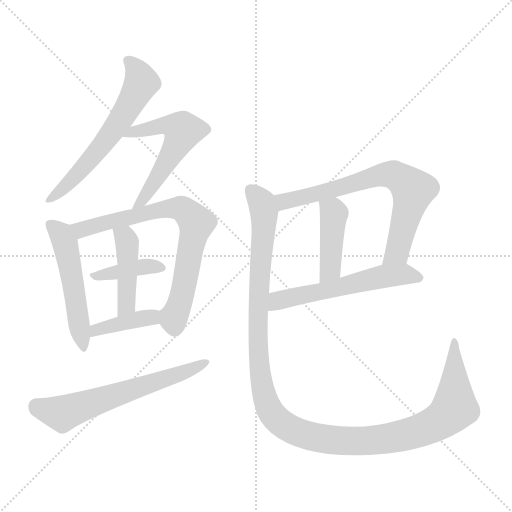
t = 0.00 s
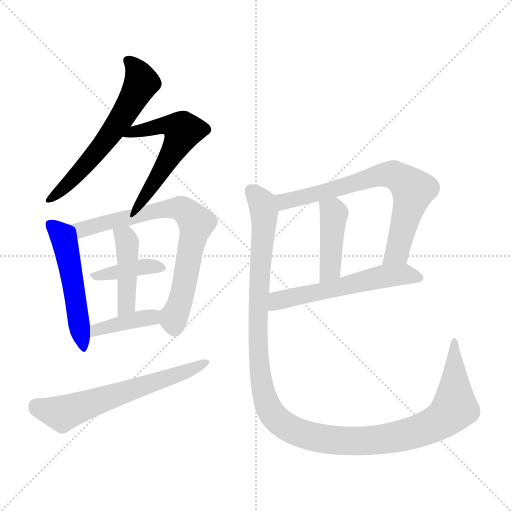
t = 1.77 s
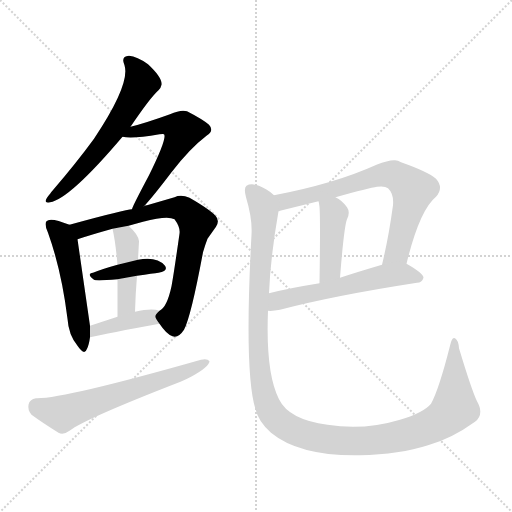
t = 3.54 s
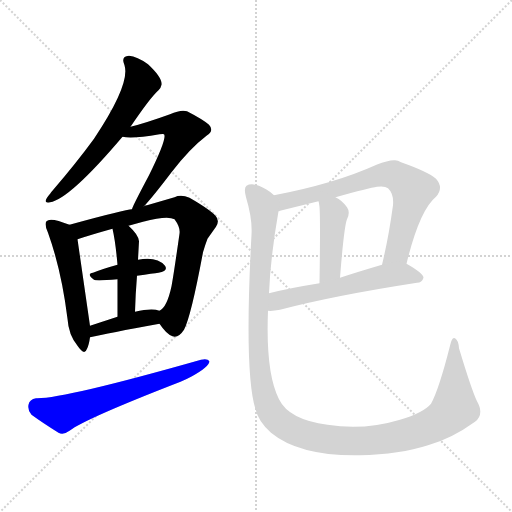
t = 5.31 s
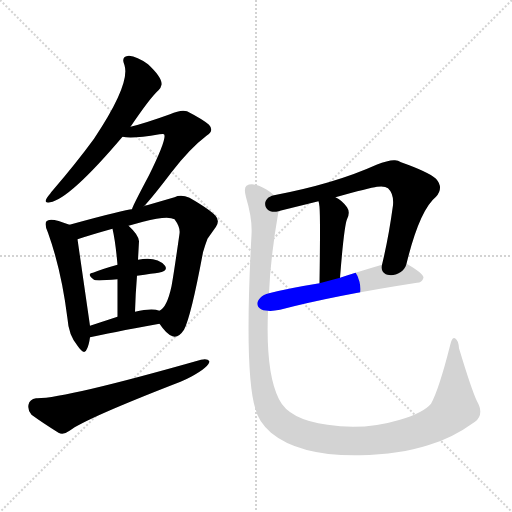
t = 7.08 s
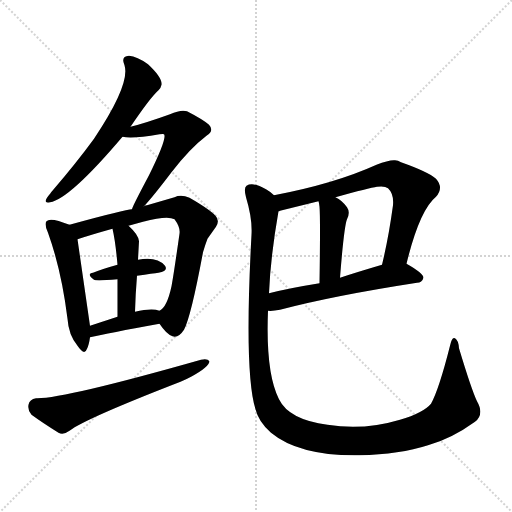
t = 8.85 s

The animated SVG that drew these frames (rendered in a browser with its animation timeline set to each time). Animation: 12 CSS @keyframes rules; one cycle of 8.85 s.

<svg version="1.1" viewBox="0 0 1024 1024" xmlns="http://www.w3.org/2000/svg">
  <g stroke="lightgray" stroke-dasharray="1,1" stroke-width="1" transform="scale(4, 4)">
    <line x1="0" y1="0" x2="256" y2="256"></line>
    <line x1="256" y1="0" x2="0" y2="256"></line>
    <line x1="128" y1="0" x2="128" y2="256"></line>
    <line x1="0" y1="128" x2="256" y2="128"></line>
  </g>
<g transform="scale(1, -1) translate(0, -900)">
   <style type="text/css">
    @keyframes keyframes0 {
      from {
       stroke: blue;
       stroke-dashoffset: 606;
       stroke-width: 128;
       }
       66% {
       animation-timing-function: step-end;
       stroke: blue;
       stroke-dashoffset: 0;
       stroke-width: 128;
       }
       to {
       stroke: black;
       stroke-width: 1024;
       }
       }
       #make-me-a-hanzi-animation-0 {
         animation: keyframes0 0.743164s both;
         animation-delay: 0.000000s;
         animation-timing-function: linear;
       }
    @keyframes keyframes1 {
      from {
       stroke: blue;
       stroke-dashoffset: 555;
       stroke-width: 128;
       }
       64% {
       animation-timing-function: step-end;
       stroke: blue;
       stroke-dashoffset: 0;
       stroke-width: 128;
       }
       to {
       stroke: black;
       stroke-width: 1024;
       }
       }
       #make-me-a-hanzi-animation-1 {
         animation: keyframes1 0.701660s both;
         animation-delay: 0.743164s;
         animation-timing-function: linear;
       }
    @keyframes keyframes2 {
      from {
       stroke: blue;
       stroke-dashoffset: 516;
       stroke-width: 128;
       }
       63% {
       animation-timing-function: step-end;
       stroke: blue;
       stroke-dashoffset: 0;
       stroke-width: 128;
       }
       to {
       stroke: black;
       stroke-width: 1024;
       }
       }
       #make-me-a-hanzi-animation-2 {
         animation: keyframes2 0.669922s both;
         animation-delay: 1.444824s;
         animation-timing-function: linear;
       }
    @keyframes keyframes3 {
      from {
       stroke: blue;
       stroke-dashoffset: 734;
       stroke-width: 128;
       }
       70% {
       animation-timing-function: step-end;
       stroke: blue;
       stroke-dashoffset: 0;
       stroke-width: 128;
       }
       to {
       stroke: black;
       stroke-width: 1024;
       }
       }
       #make-me-a-hanzi-animation-3 {
         animation: keyframes3 0.847331s both;
         animation-delay: 2.114746s;
         animation-timing-function: linear;
       }
    @keyframes keyframes4 {
      from {
       stroke: blue;
       stroke-dashoffset: 386;
       stroke-width: 128;
       }
       56% {
       animation-timing-function: step-end;
       stroke: blue;
       stroke-dashoffset: 0;
       stroke-width: 128;
       }
       to {
       stroke: black;
       stroke-width: 1024;
       }
       }
       #make-me-a-hanzi-animation-4 {
         animation: keyframes4 0.564128s both;
         animation-delay: 2.962077s;
         animation-timing-function: linear;
       }
    @keyframes keyframes5 {
      from {
       stroke: blue;
       stroke-dashoffset: 434;
       stroke-width: 128;
       }
       59% {
       animation-timing-function: step-end;
       stroke: blue;
       stroke-dashoffset: 0;
       stroke-width: 128;
       }
       to {
       stroke: black;
       stroke-width: 1024;
       }
       }
       #make-me-a-hanzi-animation-5 {
         animation: keyframes5 0.603190s both;
         animation-delay: 3.526204s;
         animation-timing-function: linear;
       }
    @keyframes keyframes6 {
      from {
       stroke: blue;
       stroke-dashoffset: 394;
       stroke-width: 128;
       }
       56% {
       animation-timing-function: step-end;
       stroke: blue;
       stroke-dashoffset: 0;
       stroke-width: 128;
       }
       to {
       stroke: black;
       stroke-width: 1024;
       }
       }
       #make-me-a-hanzi-animation-6 {
         animation: keyframes6 0.570638s both;
         animation-delay: 4.129395s;
         animation-timing-function: linear;
       }
    @keyframes keyframes7 {
      from {
       stroke: blue;
       stroke-dashoffset: 616;
       stroke-width: 128;
       }
       67% {
       animation-timing-function: step-end;
       stroke: blue;
       stroke-dashoffset: 0;
       stroke-width: 128;
       }
       to {
       stroke: black;
       stroke-width: 1024;
       }
       }
       #make-me-a-hanzi-animation-7 {
         animation: keyframes7 0.751302s both;
         animation-delay: 4.700033s;
         animation-timing-function: linear;
       }
    @keyframes keyframes8 {
      from {
       stroke: blue;
       stroke-dashoffset: 709;
       stroke-width: 128;
       }
       70% {
       animation-timing-function: step-end;
       stroke: blue;
       stroke-dashoffset: 0;
       stroke-width: 128;
       }
       to {
       stroke: black;
       stroke-width: 1024;
       }
       }
       #make-me-a-hanzi-animation-8 {
         animation: keyframes8 0.826986s both;
         animation-delay: 5.451335s;
         animation-timing-function: linear;
       }
    @keyframes keyframes9 {
      from {
       stroke: blue;
       stroke-dashoffset: 423;
       stroke-width: 128;
       }
       58% {
       animation-timing-function: step-end;
       stroke: blue;
       stroke-dashoffset: 0;
       stroke-width: 128;
       }
       to {
       stroke: black;
       stroke-width: 1024;
       }
       }
       #make-me-a-hanzi-animation-9 {
         animation: keyframes9 0.594238s both;
         animation-delay: 6.278320s;
         animation-timing-function: linear;
       }
    @keyframes keyframes10 {
      from {
       stroke: blue;
       stroke-dashoffset: 567;
       stroke-width: 128;
       }
       65% {
       animation-timing-function: step-end;
       stroke: blue;
       stroke-dashoffset: 0;
       stroke-width: 128;
       }
       to {
       stroke: black;
       stroke-width: 1024;
       }
       }
       #make-me-a-hanzi-animation-10 {
         animation: keyframes10 0.711426s both;
         animation-delay: 6.872559s;
         animation-timing-function: linear;
       }
    @keyframes keyframes11 {
      from {
       stroke: blue;
       stroke-dashoffset: 1246;
       stroke-width: 128;
       }
       80% {
       animation-timing-function: step-end;
       stroke: blue;
       stroke-dashoffset: 0;
       stroke-width: 128;
       }
       to {
       stroke: black;
       stroke-width: 1024;
       }
       }
       #make-me-a-hanzi-animation-11 {
         animation: keyframes11 1.263997s both;
         animation-delay: 7.583984s;
         animation-timing-function: linear;
       }
</style>
<path d="M 261.0 646.5 Q 301.0 705.5 317.0 719.5 Q 322.0 724.5 323.0 730.5 Q 325.0 744.5 296.0 771.5 Q 274.0 787.5 258.0 788.5 Q 241.0 787.5 249.0 769.5 Q 261.0 731.5 188.0 622.5 Q 153.0 574.5 104.0 517.5 Q 102.0 515.5 101.0 513.5 Q 82.0 491.5 100.0 495.5 Q 139.0 501.5 245.0 626.5 L 261.0 646.5 Z" fill="lightgray"></path> 
<path d="M 288.0 487.5 Q 305.0 505.5 343.0 555.5 Q 380.0 603.5 413.0 628.5 Q 429.0 638.5 418.0 650.5 Q 407.0 660.5 374.0 677.5 Q 362.0 681.5 340.0 671.5 Q 290.0 653.5 261.0 646.5 C 232.0 639.5 215.0 630.5 245.0 626.5 Q 263.0 621.5 319.0 631.5 Q 327.0 632.5 328.0 631.5 Q 335.0 624.5 298.0 549.5 Q 264.0 485.5 264.0 481.5 C 253.0 453.5 268.0 465.5 288.0 487.5 Z" fill="lightgray"></path> 
<path d="M 139.0 450.5 Q 100.0 466.5 93.0 457.5 Q 88.0 452.5 96.0 434.5 Q 123.0 359.5 135.0 262.5 Q 137.0 230.5 155.0 208.5 Q 169.0 187.5 174.0 202.5 Q 178.0 210.5 180.0 225.5 L 180.0 248.5 L 155.0 421.5 C 152.0 445.5 152.0 445.5 139.0 450.5 Z" fill="lightgray"></path> 
<path d="M 319.0 252.5 Q 333.0 231.5 345.0 227.5 Q 357.0 223.5 368.0 240.5 Q 382.0 266.5 406.0 395.5 Q 410.0 409.5 415.0 422.5 L 432.0 446.5 Q 440.0 458.5 431.0 468.5 Q 419.0 481.5 379.0 504.5 Q 362.0 511.5 349.0 505.5 L 294.0 489.5 Q 290.0 489.5 288.0 487.5 L 264.0 481.5 Q 252.0 481.5 139.0 450.5 C 110.0 442.5 126.0 412.5 155.0 421.5 Q 182.0 430.5 225.0 442.5 L 257.0 448.5 L 286.0 456.5 Q 335.0 469.5 349.0 461.5 Q 361.0 445.5 359.0 432.5 Q 347.0 348.5 343.0 327.5 Q 334.0 285.5 319.0 278.5 C 308.0 267.5 308.0 267.5 319.0 252.5 Z" fill="lightgray"></path> 
<path d="M 274.0 348.5 Q 307.0 353.5 317.0 354.5 Q 337.0 358.5 330.0 368.5 Q 314.0 387.5 276.0 380.5 L 235.0 370.5 Q 206.0 362.5 186.0 354.5 Q 172.0 352.5 188.0 340.5 Q 192.0 337.5 235.0 341.5 L 274.0 348.5 Z" fill="lightgray"></path> 
<path d="M 270.0 276.5 Q 271.0 312.5 274.0 348.5 L 276.0 380.5 L 278.0 417.5 Q 277.0 430.5 257.0 448.5 C 235.0 469.5 219.0 471.5 225.0 442.5 Q 231.0 416.5 235.0 370.5 L 235.0 341.5 Q 235.0 327.5 235.0 266.5 C 235.0 236.5 269.0 246.5 270.0 276.5 Z" fill="lightgray"></path> 
<path d="M 180.0 225.5 Q 215.0 233.5 319.0 252.5 C 349.0 257.5 348.0 269.5 319.0 278.5 Q 304.0 284.5 270.0 276.5 L 235.0 266.5 L 180.0 248.5 C 151.0 239.5 151.0 218.5 180.0 225.5 Z" fill="lightgray"></path> 
<path d="M 72.0 103.5 Q 59.0 101.5 57.0 90.5 Q 55.0 79.5 63.0 70.5 Q 85.0 54.5 117.0 34.5 Q 127.0 29.5 139.0 38.5 Q 170.0 62.5 361.0 136.5 Q 373.0 141.5 384.0 147.5 Q 418.0 166.5 419.0 177.5 Q 415.0 183.5 402.0 180.5 Q 124.0 101.5 72.0 103.5 Z" fill="lightgray"></path> 
<path d="M 813.0 372.5 Q 839.0 479.5 872.0 506.5 Q 888.0 524.5 872.0 542.5 Q 856.0 556.5 802.0 575.5 Q 796.0 579.5 790.0 579.5 Q 778.0 580.5 753.0 570.5 Q 669.0 532.5 548.0 509.5 C 519.0 503.5 528.0 469.5 557.0 477.5 Q 558.0 477.5 560.0 478.5 L 637.0 497.5 L 671.0 505.5 Q 739.0 524.5 754.0 526.5 Q 770.0 528.5 776.0 523.5 Q 788.0 512.5 786.0 489.5 Q 777.0 423.5 764.0 370.5 C 757.0 341.5 806.0 343.5 813.0 372.5 Z" fill="lightgray"></path> 
<path d="M 637.0 497.5 Q 638.0 495.5 639.0 486.5 Q 641.0 464.5 639.0 333.5 C 639.0 303.5 678.0 314.5 680.0 344.5 Q 688.0 446.5 694.0 461.5 Q 701.0 475.5 694.0 485.5 Q 684.0 499.5 671.0 505.5 C 645.0 519.5 630.0 526.5 637.0 497.5 Z" fill="lightgray"></path> 
<path d="M 536.0 278.5 Q 545.0 277.5 560.0 280.5 Q 666.0 308.5 834.0 334.5 Q 844.0 334.5 847.0 344.5 Q 847.0 353.5 813.0 372.5 C 799.0 380.5 793.0 378.5 764.0 370.5 Q 713.0 355.5 680.0 344.5 L 639.0 333.5 Q 577.0 323.5 538.0 313.5 C 509.0 306.5 506.0 278.5 536.0 278.5 Z" fill="lightgray"></path> 
<path d="M 548.0 509.5 Q 541.0 516.5 532.0 521.5 Q 506.0 536.5 493.0 528.5 Q 487.0 524.5 492.0 505.5 Q 505.0 462.5 503.0 430.5 Q 488.0 154.5 511.0 81.5 Q 517.0 56.5 542.0 34.5 Q 599.0 -12.5 719.0 -10.5 Q 800.0 -8.5 856.0 9.5 Q 903.0 22.5 950.0 56.5 Q 969.0 71.5 954.0 97.5 Q 943.0 120.5 918.0 203.5 Q 917.0 219.5 910.0 223.5 Q 904.0 227.5 900.0 208.5 Q 878.0 121.5 862.0 92.5 Q 847.0 74.5 800.0 60.5 Q 727.0 38.5 655.0 50.5 Q 578.0 60.5 558.0 101.5 Q 531.0 154.5 536.0 278.5 L 538.0 313.5 Q 541.0 386.5 557.0 477.5 C 561.0 500.5 561.0 500.5 548.0 509.5 Z" fill="lightgray"></path> 
      <clipPath id="make-me-a-hanzi-clip-0">
      <path d="M 261.0 646.5 Q 301.0 705.5 317.0 719.5 Q 322.0 724.5 323.0 730.5 Q 325.0 744.5 296.0 771.5 Q 274.0 787.5 258.0 788.5 Q 241.0 787.5 249.0 769.5 Q 261.0 731.5 188.0 622.5 Q 153.0 574.5 104.0 517.5 Q 102.0 515.5 101.0 513.5 Q 82.0 491.5 100.0 495.5 Q 139.0 501.5 245.0 626.5 L 261.0 646.5 Z" fill="lightgray"></path>
      </clipPath>
      <path clip-path="url(#make-me-a-hanzi-clip-0)" d="M 257.0 777.5 L 276.0 755.5 L 282.0 731.5 L 248.0 669.5 L 168.0 565.5 L 107.0 506.5 L 98.0 504.5 " fill="none" id="make-me-a-hanzi-animation-0" stroke-dasharray="478 956" stroke-linecap="round"></path>

      <clipPath id="make-me-a-hanzi-clip-1">
      <path d="M 288.0 487.5 Q 305.0 505.5 343.0 555.5 Q 380.0 603.5 413.0 628.5 Q 429.0 638.5 418.0 650.5 Q 407.0 660.5 374.0 677.5 Q 362.0 681.5 340.0 671.5 Q 290.0 653.5 261.0 646.5 C 232.0 639.5 215.0 630.5 245.0 626.5 Q 263.0 621.5 319.0 631.5 Q 327.0 632.5 328.0 631.5 Q 335.0 624.5 298.0 549.5 Q 264.0 485.5 264.0 481.5 C 253.0 453.5 268.0 465.5 288.0 487.5 Z" fill="lightgray"></path>
      </clipPath>
      <path clip-path="url(#make-me-a-hanzi-clip-1)" d="M 250.0 630.5 L 339.0 650.5 L 366.0 638.5 L 314.0 541.5 L 271.0 488.5 " fill="none" id="make-me-a-hanzi-animation-1" stroke-dasharray="427 854" stroke-linecap="round"></path>

      <clipPath id="make-me-a-hanzi-clip-2">
      <path d="M 139.0 450.5 Q 100.0 466.5 93.0 457.5 Q 88.0 452.5 96.0 434.5 Q 123.0 359.5 135.0 262.5 Q 137.0 230.5 155.0 208.5 Q 169.0 187.5 174.0 202.5 Q 178.0 210.5 180.0 225.5 L 180.0 248.5 L 155.0 421.5 C 152.0 445.5 152.0 445.5 139.0 450.5 Z" fill="lightgray"></path>
      </clipPath>
      <path clip-path="url(#make-me-a-hanzi-clip-2)" d="M 100.0 451.5 L 121.0 434.5 L 130.0 414.5 L 165.0 206.5 " fill="none" id="make-me-a-hanzi-animation-2" stroke-dasharray="388 776" stroke-linecap="round"></path>

      <clipPath id="make-me-a-hanzi-clip-3">
      <path d="M 319.0 252.5 Q 333.0 231.5 345.0 227.5 Q 357.0 223.5 368.0 240.5 Q 382.0 266.5 406.0 395.5 Q 410.0 409.5 415.0 422.5 L 432.0 446.5 Q 440.0 458.5 431.0 468.5 Q 419.0 481.5 379.0 504.5 Q 362.0 511.5 349.0 505.5 L 294.0 489.5 Q 290.0 489.5 288.0 487.5 L 264.0 481.5 Q 252.0 481.5 139.0 450.5 C 110.0 442.5 126.0 412.5 155.0 421.5 Q 182.0 430.5 225.0 442.5 L 257.0 448.5 L 286.0 456.5 Q 335.0 469.5 349.0 461.5 Q 361.0 445.5 359.0 432.5 Q 347.0 348.5 343.0 327.5 Q 334.0 285.5 319.0 278.5 C 308.0 267.5 308.0 267.5 319.0 252.5 Z" fill="lightgray"></path>
      </clipPath>
      <path clip-path="url(#make-me-a-hanzi-clip-3)" d="M 152.0 451.5 L 163.0 440.5 L 319.0 480.5 L 361.0 483.5 L 374.0 475.5 L 393.0 453.5 L 368.0 323.5 L 347.0 265.5 L 349.0 244.5 " fill="none" id="make-me-a-hanzi-animation-3" stroke-dasharray="606 1212" stroke-linecap="round"></path>

      <clipPath id="make-me-a-hanzi-clip-4">
      <path d="M 274.0 348.5 Q 307.0 353.5 317.0 354.5 Q 337.0 358.5 330.0 368.5 Q 314.0 387.5 276.0 380.5 L 235.0 370.5 Q 206.0 362.5 186.0 354.5 Q 172.0 352.5 188.0 340.5 Q 192.0 337.5 235.0 341.5 L 274.0 348.5 Z" fill="lightgray"></path>
      </clipPath>
      <path clip-path="url(#make-me-a-hanzi-clip-4)" d="M 193.0 348.5 L 286.0 366.5 L 321.0 363.5 " fill="none" id="make-me-a-hanzi-animation-4" stroke-dasharray="258 516" stroke-linecap="round"></path>

      <clipPath id="make-me-a-hanzi-clip-5">
      <path d="M 270.0 276.5 Q 271.0 312.5 274.0 348.5 L 276.0 380.5 L 278.0 417.5 Q 277.0 430.5 257.0 448.5 C 235.0 469.5 219.0 471.5 225.0 442.5 Q 231.0 416.5 235.0 370.5 L 235.0 341.5 Q 235.0 327.5 235.0 266.5 C 235.0 236.5 269.0 246.5 270.0 276.5 Z" fill="lightgray"></path>
      </clipPath>
      <path clip-path="url(#make-me-a-hanzi-clip-5)" d="M 231.0 437.5 L 250.0 425.5 L 254.0 412.5 L 253.0 290.5 L 238.0 277.5 " fill="none" id="make-me-a-hanzi-animation-5" stroke-dasharray="306 612" stroke-linecap="round"></path>

      <clipPath id="make-me-a-hanzi-clip-6">
      <path d="M 180.0 225.5 Q 215.0 233.5 319.0 252.5 C 349.0 257.5 348.0 269.5 319.0 278.5 Q 304.0 284.5 270.0 276.5 L 235.0 266.5 L 180.0 248.5 C 151.0 239.5 151.0 218.5 180.0 225.5 Z" fill="lightgray"></path>
      </clipPath>
      <path clip-path="url(#make-me-a-hanzi-clip-6)" d="M 183.0 231.5 L 203.0 242.5 L 302.0 264.5 L 313.0 272.5 " fill="none" id="make-me-a-hanzi-animation-6" stroke-dasharray="266 532" stroke-linecap="round"></path>

      <clipPath id="make-me-a-hanzi-clip-7">
      <path d="M 72.0 103.5 Q 59.0 101.5 57.0 90.5 Q 55.0 79.5 63.0 70.5 Q 85.0 54.5 117.0 34.5 Q 127.0 29.5 139.0 38.5 Q 170.0 62.5 361.0 136.5 Q 373.0 141.5 384.0 147.5 Q 418.0 166.5 419.0 177.5 Q 415.0 183.5 402.0 180.5 Q 124.0 101.5 72.0 103.5 Z" fill="lightgray"></path>
      </clipPath>
      <path clip-path="url(#make-me-a-hanzi-clip-7)" d="M 73.0 87.5 L 125.0 72.5 L 361.0 152.5 L 413.0 175.5 " fill="none" id="make-me-a-hanzi-animation-7" stroke-dasharray="488 976" stroke-linecap="round"></path>

      <clipPath id="make-me-a-hanzi-clip-8">
      <path d="M 813.0 372.5 Q 839.0 479.5 872.0 506.5 Q 888.0 524.5 872.0 542.5 Q 856.0 556.5 802.0 575.5 Q 796.0 579.5 790.0 579.5 Q 778.0 580.5 753.0 570.5 Q 669.0 532.5 548.0 509.5 C 519.0 503.5 528.0 469.5 557.0 477.5 Q 558.0 477.5 560.0 478.5 L 637.0 497.5 L 671.0 505.5 Q 739.0 524.5 754.0 526.5 Q 770.0 528.5 776.0 523.5 Q 788.0 512.5 786.0 489.5 Q 777.0 423.5 764.0 370.5 C 757.0 341.5 806.0 343.5 813.0 372.5 Z" fill="lightgray"></path>
      </clipPath>
      <path clip-path="url(#make-me-a-hanzi-clip-8)" d="M 557.0 483.5 L 568.0 496.5 L 678.0 522.5 L 755.0 548.5 L 787.0 550.5 L 802.0 543.5 L 826.0 520.5 L 824.0 508.5 L 794.0 394.5 L 770.0 376.5 " fill="none" id="make-me-a-hanzi-animation-8" stroke-dasharray="581 1162" stroke-linecap="round"></path>

      <clipPath id="make-me-a-hanzi-clip-9">
      <path d="M 637.0 497.5 Q 638.0 495.5 639.0 486.5 Q 641.0 464.5 639.0 333.5 C 639.0 303.5 678.0 314.5 680.0 344.5 Q 688.0 446.5 694.0 461.5 Q 701.0 475.5 694.0 485.5 Q 684.0 499.5 671.0 505.5 C 645.0 519.5 630.0 526.5 637.0 497.5 Z" fill="lightgray"></path>
      </clipPath>
      <path clip-path="url(#make-me-a-hanzi-clip-9)" d="M 644.0 493.5 L 668.0 473.5 L 661.0 362.5 L 643.0 346.5 " fill="none" id="make-me-a-hanzi-animation-9" stroke-dasharray="295 590" stroke-linecap="round"></path>

      <clipPath id="make-me-a-hanzi-clip-10">
      <path d="M 536.0 278.5 Q 545.0 277.5 560.0 280.5 Q 666.0 308.5 834.0 334.5 Q 844.0 334.5 847.0 344.5 Q 847.0 353.5 813.0 372.5 C 799.0 380.5 793.0 378.5 764.0 370.5 Q 713.0 355.5 680.0 344.5 L 639.0 333.5 Q 577.0 323.5 538.0 313.5 C 509.0 306.5 506.0 278.5 536.0 278.5 Z" fill="lightgray"></path>
      </clipPath>
      <path clip-path="url(#make-me-a-hanzi-clip-10)" d="M 541.0 284.5 L 556.0 298.5 L 762.0 346.5 L 813.0 352.5 L 839.0 344.5 " fill="none" id="make-me-a-hanzi-animation-10" stroke-dasharray="439 878" stroke-linecap="round"></path>

      <clipPath id="make-me-a-hanzi-clip-11">
      <path d="M 548.0 509.5 Q 541.0 516.5 532.0 521.5 Q 506.0 536.5 493.0 528.5 Q 487.0 524.5 492.0 505.5 Q 505.0 462.5 503.0 430.5 Q 488.0 154.5 511.0 81.5 Q 517.0 56.5 542.0 34.5 Q 599.0 -12.5 719.0 -10.5 Q 800.0 -8.5 856.0 9.5 Q 903.0 22.5 950.0 56.5 Q 969.0 71.5 954.0 97.5 Q 943.0 120.5 918.0 203.5 Q 917.0 219.5 910.0 223.5 Q 904.0 227.5 900.0 208.5 Q 878.0 121.5 862.0 92.5 Q 847.0 74.5 800.0 60.5 Q 727.0 38.5 655.0 50.5 Q 578.0 60.5 558.0 101.5 Q 531.0 154.5 536.0 278.5 L 538.0 313.5 Q 541.0 386.5 557.0 477.5 C 561.0 500.5 561.0 500.5 548.0 509.5 Z" fill="lightgray"></path>
      </clipPath>
      <path clip-path="url(#make-me-a-hanzi-clip-11)" d="M 501.0 520.5 L 524.0 493.5 L 529.0 473.5 L 516.0 304.5 L 518.0 169.5 L 534.0 91.5 L 555.0 59.5 L 603.0 32.5 L 691.0 17.5 L 775.0 22.5 L 864.0 48.5 L 897.0 70.5 L 909.0 88.5 L 909.0 217.5 " fill="none" id="make-me-a-hanzi-animation-11" stroke-dasharray="1118 2236" stroke-linecap="round"></path>

</g>
</svg>
